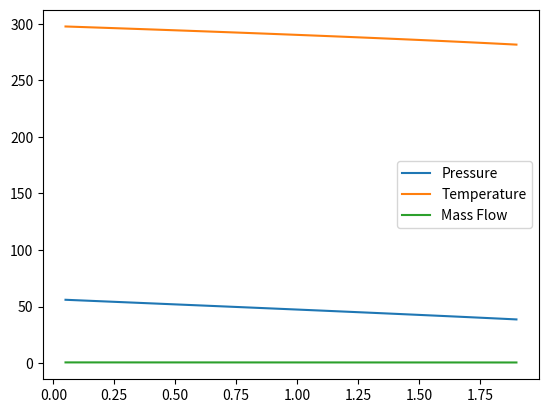

The script that saved this image:
# Source document
# http://www.aspirespace.org.uk/downloads/Modelling%20the%20nitrous%20run%20tank%20emptying.pdf

from math import sqrt
from math import exp, pi
import matplotlib.pyplot as plt

DEBUG_VERBOSE = False

tCrit = 309.57
rhoCrit = 452.0
pCrit = 72.51

# NOS ratio os specific heats
ratio_of_specific_heats_gamma = 1.3



class NOS:


    # Nitrous oxide vapour pressure, Bar
    def NOS_vapor_pressure(self, T_Kelvin):

        p = [1.0, 1.5, 2.5, 5.0]
        b = [-6.71893, 1.35966, -1.3779, -4.051]

        Tr = T_Kelvin / tCrit;
        Tr_minus_one = 1.0 - Tr
        acc = 0.0

        for idx in range(4):
            acc += b[idx] * pow(Tr_minus_one, p[idx])

        return pCrit * exp((acc / Tr))

    # Nitrous oxide saturated liquid density, kg/m3 
    def NOS_liquid_density_saturated(self, T_Kelvin):
    
        b = [1.72328, -0.8395, 0.5106, -0.10412]

        Tr = T_Kelvin / tCrit
        Tr_minus_one = 1.0 - Tr
        acc = 0.0
        
        for idx in range(4):
            acc += b[idx] * pow(Tr_minus_one,((idx+1) / 3.0))

        return rhoCrit * exp(acc)

    def NOS_vapor_density_saturated(self, T_Kelvin):        
        b = [-1.009, -6.28792, 7.50332, -7.90463, 0.629427]

        Tr = T_Kelvin / tCrit
        Tr_adjusted = (1.0 / Tr) - 1.0
        acc = 0.0
        for idx in range(5):
            acc += b[idx] * pow(Tr_adjusted,((idx+1) / 3.0))
        
        return rhoCrit * exp(acc)
        
    def NOS_enthlapy_of_vaporization(self, T_Kelvin):

        bL = [-200.0, 116.043, -917.225, 794.779, -589.587]
        bV = [-200.0, 440.055, -459.701, 434.081, -485.338]

        Tr = T_Kelvin / tCrit
        rab = 1.0 - Tr
        acc_L = bL[0]
        acc_V = bV[0]

        #for (dd = 1; dd < 5; dd++)


        for idx in range(1,5):
            acc_L += bL[idx] * pow(rab,(idx / 3.0)); # saturated liquid enthalpy 
            acc_V += bV[idx] * pow(rab,(idx / 3.0)); # saturated vapour enthalpy 
        

        bob = (acc_V - acc_L) * 1000.0; # net during change from liquid to vapour 
        return(bob)
    
    def NOS_isobaric_heat_capacity(self, T_Kelvin):
        b = [2.49973, 0.023454, -3.80136, 13.0945, -14.518]
        Tr = T_Kelvin / tCrit
        Tr_minus_one = 1.0 - Tr
        acc = 1.0 + b[1] / Tr_minus_one

        #for (dd = 1; dd < 4; dd++)
        for idx in range(1,4):
            acc += b[(idx+1)] * pow(Tr_minus_one,idx)

        result = b[0] * acc * 1000.0 # convert from KJ to J */
        return result

    

    def basic_compressibility(T, P):
        return 1

    def calculate_CC_pressure(self, tank_pressure):
        return tank_pressure*0.5
    
    def calculate_loss_factor(self):
        NUM_ORIFICES = 36
        ORIFICE_DIAM = 0.003 # 3mm
        MAGIC_ASPIRESPACE_LOSS_COEFF = 2

        loss_factor = MAGIC_ASPIRESPACE_LOSS_COEFF/((0.25*pi*ORIFICE_DIAM*NUM_ORIFICES)**2)
        return loss_factor

    def calc_densities(self):
        self.density_liquid = self.NOS_liquid_density_saturated(self.temperature)
        self.density_vapor = self.NOS_vapor_density_saturated(self.temperature)

    def calc_masses(self):
        vapor_volume = self.ullage * self.volume
        liquid_volume = self.volume  - vapor_volume

        self.mass_liquid = liquid_volume * self.density_liquid
        self.mass_vapor = vapor_volume * self.density_vapor

    def calculate_injector_massflow(self, P_tank, P_comb_chamber):
        pressure_drop = P_tank - P_comb_chamber

        mass_flowrate = sqrt(2 * self.density_liquid * pressure_drop / self.calculate_loss_factor())
        return mass_flowrate
    

    def execute_repressurization_cooling(self, mass_vaporized):
        curr_enthlapy = self.NOS_enthlapy_of_vaporization(self.temperature)
        curr_C_liquid = self.NOS_isobaric_heat_capacity(self.temperature)
        
        curr_delta_Q = mass_vaporized*curr_enthlapy 
        curr_delta_T =  - (curr_delta_Q) / (self.mass_liquid * curr_C_liquid)

        self.temperature += curr_delta_T
        self.pressure = self.NOS_vapor_pressure(self.temperature)
        self.calc_densities()

    def execute_vapor_phase_state(self):
        initial_z = self.basic_compressibility(self.temperature, self.pressure)

        return True


    def execute_vapack(self, time_step):

        curr_cc_pressure = self.calculate_CC_pressure(self.pressure)
        print("Iter CC Pressure: " + str(curr_cc_pressure))

        interval_massflow = self.calculate_injector_massflow(self.pressure, curr_cc_pressure)
        delta_system_mass = time_step * interval_massflow

        self.massflow = delta_system_mass

        if self.mass_liquid <= 0:
            self.mass_liquid = 0
            self.execute_vapor_phase_state()
            
            if self.mass_vapor <= 0:
                return False
            else:
                return True
            

        # Prior to accounting for nitrous vaporization to account 
        self.mass_liquid -= delta_system_mass 
        curr_system_mass = self.mass_liquid + self.mass_vapor

        true_liquid_mass = (self.volume  - (curr_system_mass / self.density_vapor))/ \
                (self.density_liquid**(-1) - self.density_vapor**(-1))

        mass_vaporized = self.mass_liquid - true_liquid_mass


        self.mass_vapor +=  mass_vaporized
        self.mass_liquid = true_liquid_mass
        
        self.execute_repressurization_cooling(mass_vaporized)

        if mass_vaporized < 0:
            return False # Negative vaporization mass means burnout


        return True


    def __init__(self, V_0, P_0, T_0, m_0, basic_ullage) -> None:
        
        self.ullage = basic_ullage
        self.temperature = T_0
        self.volume = V_0
        self.pressure = self.NOS_vapor_pressure(T_0)
        
        self.density_liquid = -1
        self.density_vapor = -1

        self.calc_densities()

        self.mass_liquid = -1
        self.mass_vapor = -1

        self.calc_masses()





if __name__ == "__main__":
    exit_flag = False
    iter_count = 0

    NOS_model = NOS(0.04, 55, 298, 40, 0.15)

    sim_time = 0
    timestamps = []
    pressure_probe = []
    temp_probe = []
    mass_flow_probe = []
    TIME_STEP = 0.05


    while (iter_count < 10000 and not exit_flag):
        exit_flag = not NOS_model.execute_vapack(TIME_STEP)
        sim_time += TIME_STEP

        timestamps.append(sim_time)
        pressure_probe.append(NOS_model.pressure)
        temp_probe.append(NOS_model.temperature)
        mass_flow_probe.append(NOS_model.massflow)


        iter_count += 1

        if exit_flag:
            print("Terminated due to burnout")
            print("Simulation time: " + str(sim_time))

            if (DEBUG_VERBOSE):
                print(pressure_probe)
                print(temp_probe)
                print(mass_flow_probe)

            plt.plot(timestamps, pressure_probe, label = 'Pressure')
            plt.plot(timestamps, temp_probe, label = 'Temperature')
            plt.plot(timestamps, mass_flow_probe, label = 'Mass Flow')

            plt.legend()

            plt.show()

            
    if iter_count >= 998:
        print("Iteration Count exceeded")





        

